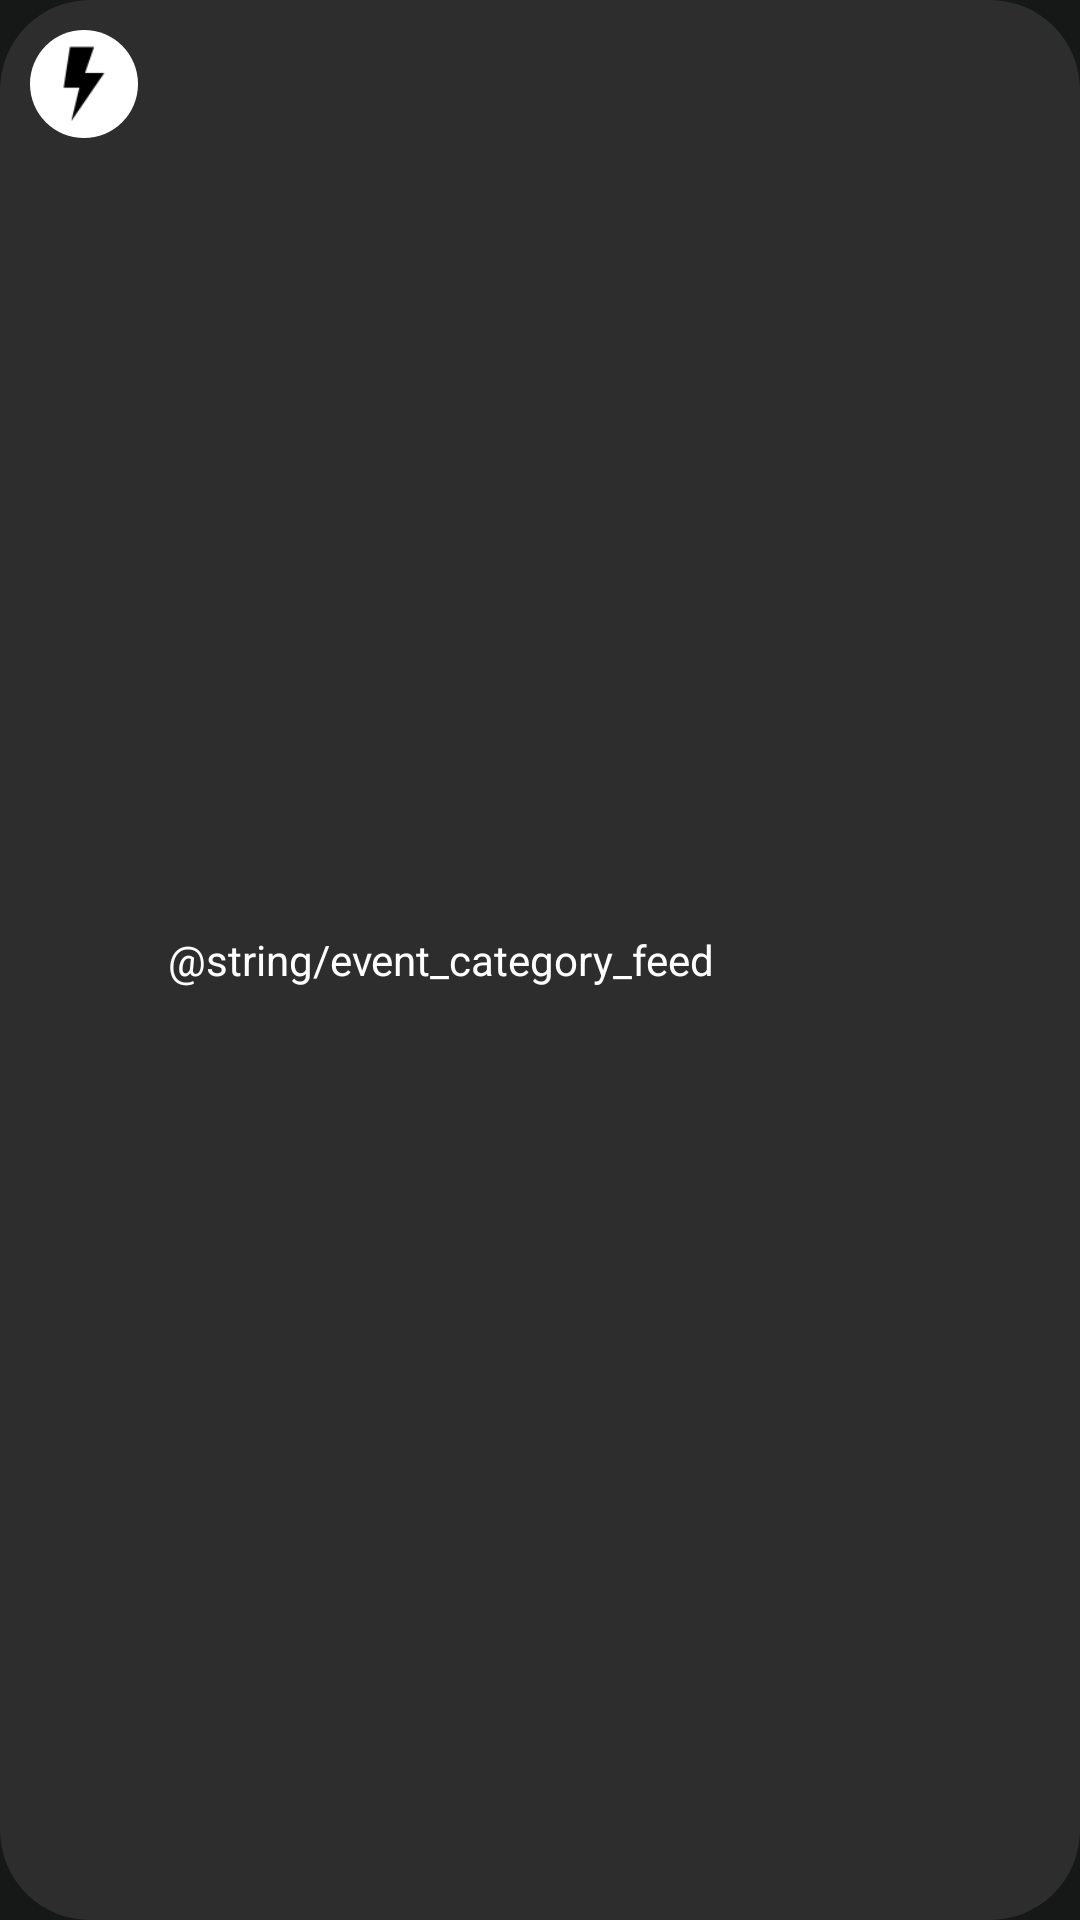

Android layout source for this screen:
<!-- AndroidManifest.xml: application theme Theme.SoloSphereEvents -->
<!-- res/layout/layout_event_category.xml -->
<?xml version="1.0" encoding="utf-8"?>
<layout xmlns:app="http://schemas.android.com/apk/res-auto"
    xmlns:android="http://schemas.android.com/apk/res/android">

<LinearLayout
    android:id="@+id/ll_event_category"
    android:layout_width="wrap_content"
    android:layout_height="wrap_content"
    android:background="@drawable/event_category_background_unselected"
    android:layout_marginHorizontal="@dimen/small_margin">

    <ImageView
        android:id="@+id/iv_event_category"
        android:layout_width="@dimen/large_icon_size"
        android:layout_height="@dimen/large_icon_size"
        android:layout_margin="@dimen/normal_margin"
        android:src="@drawable/category_feed"
        android:background="@drawable/event_category_image_background"
        android:padding="@dimen/small_margin" />

    <TextView
        android:id="@+id/tv_event_category"
        android:layout_width="0dp"
        android:layout_height="wrap_content"
        android:layout_weight="0.5"
        android:text="@string/event_category_feed"
        android:layout_gravity="center"
        android:layout_marginEnd="@dimen/normal_margin"
        android:textColor="@color/color_white"
        android:textSize="@dimen/_12ssp"/>

</LinearLayout>
</layout>
<!-- resources referenced by this layout -->
<resources>
  <color name="color_white">#FFFFFFFF</color>
  <dimen name="large_icon_size">36dp</dimen>
  <dimen name="normal_margin">10dp</dimen>
  <dimen name="small_margin">5dp</dimen>
  <!-- drawable category_feed: png bitmap (drawable, 833 bytes) -->
  <!-- drawable event_category_background_unselected (drawable) -->
  <?xml version="1.0" encoding="UTF-8"?>
  <shape xmlns:android="http://schemas.android.com/apk/res/android">
      <solid android:color="@color/transparent_gray"/>
      <corners android:radius="30dp"/>
      <padding android:left="0dp" android:top="0dp" android:right="0dp" android:bottom="0dp" />
  </shape>
  <!-- drawable event_category_image_background (drawable) -->
  <?xml version="1.0" encoding="UTF-8"?>
  <shape xmlns:android="http://schemas.android.com/apk/res/android">
      <solid android:color="@color/color_white"/>
      <corners android:radius="50dp"/>
      <padding android:left="0dp" android:top="0dp" android:right="0dp" android:bottom="0dp" />
  </shape>
  <style name="Theme.SoloSphereEvents" parent="Base.Theme.SoloSphereEvents" />
  <color name="transparent_gray">#33808080</color>
  <style name="Base.Theme.SoloSphereEvents" parent="Theme.MaterialComponents.Light.DarkActionBar">
          
          
          <item name="colorPrimary">@color/colorPrimary</item>
          <item name="colorPrimaryDark">@color/colorPrimaryDark</item>
          <item name="colorAccent">@color/colorAccent</item>
  
          <item name="windowActionBar">false</item>
          <item name="windowNoTitle">true</item>
          <item name="android:windowBackground">@color/colorAppBg</item>
          <item name="colorSurface">@color/colorAppBg</item>
  
          <item name="android:statusBarColor">@color/colorStatusBar</item>
          <item name="android:windowLightStatusBar">false</item>
  
          <item name="android:forceDarkAllowed" tools:ignore="NewApi">false</item>
  
          <item name="colorControlActivated">@color/color_white</item>
          <item name="colorControlHighlight">@color/color_white</item>
      </style>
  <color name="colorPrimary">#007BFF</color>
  <color name="colorPrimaryDark">#0072EB</color>
  <color name="colorAccent">#DCDCDC</color>
  <color name="colorAppBg">#161817</color>
  <color name="colorStatusBar">#002B58</color>
</resources>
